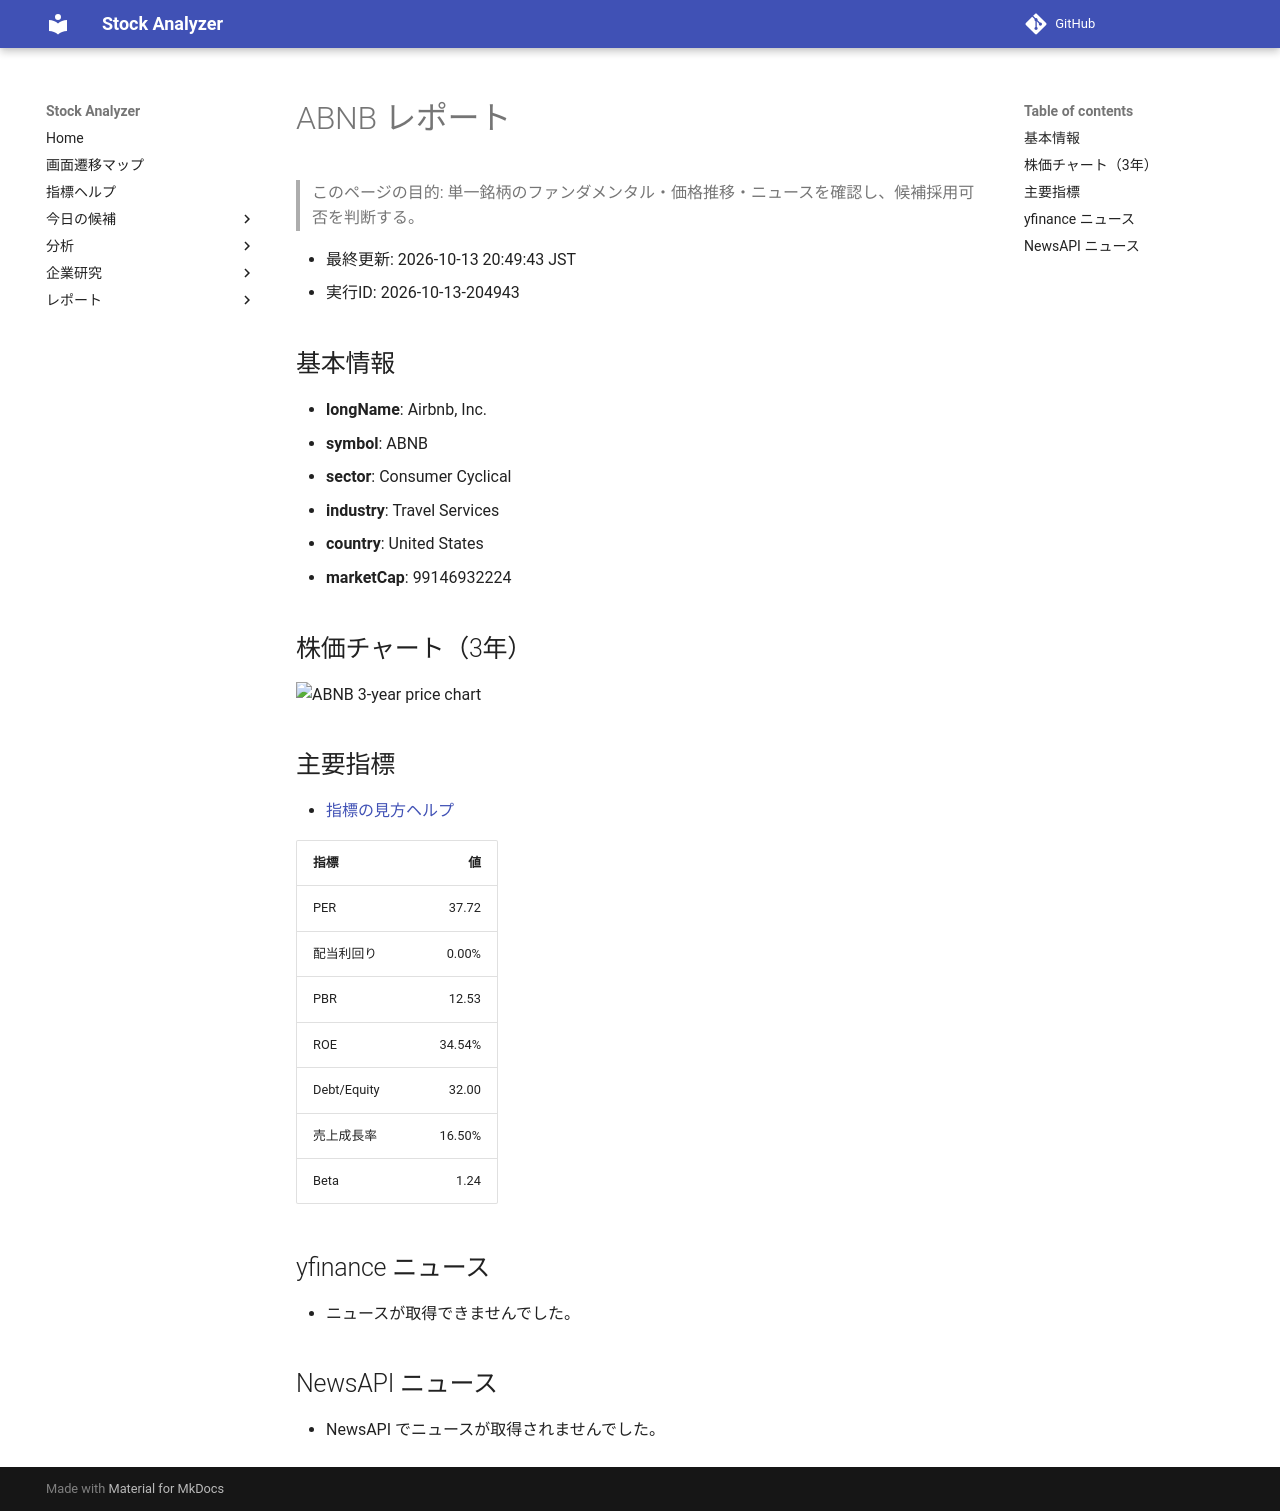

repository: Yumi-note/Making-APP · page: reports/2026-10-13/204943/ABNB/index.html · generator: mkdocs

# ABNB レポート

> このページの目的: 単一銘柄のファンダメンタル・価格推移・ニュースを確認し、候補採用可否を判断する。

- 最終更新: 2026-10-13 20:49:43 JST
- 実行ID: 2026-10-13-204943

## 基本情報

- **longName**: Airbnb, Inc.
- **symbol**: ABNB
- **sector**: Consumer Cyclical
- **industry**: Travel Services
- **country**: United States
- **marketCap**: 99146932224

## 株価チャート（3年）

![ABNB 3-year price chart](ABNB_3y.png)

## 主要指標

- [指標の見方ヘルプ](../../../../indicators.md)

| 指標 | 値 |
|---|---:|
| PER | 37.72 |
| 配当利回り | 0.00% |
| PBR | 12.53 |
| ROE | 34.54% |
| Debt/Equity | 32.00 |
| 売上成長率 | 16.50% |
| Beta | 1.24 |

## yfinance ニュース

- ニュースが取得できませんでした。

## NewsAPI ニュース

- NewsAPI でニュースが取得されませんでした。
